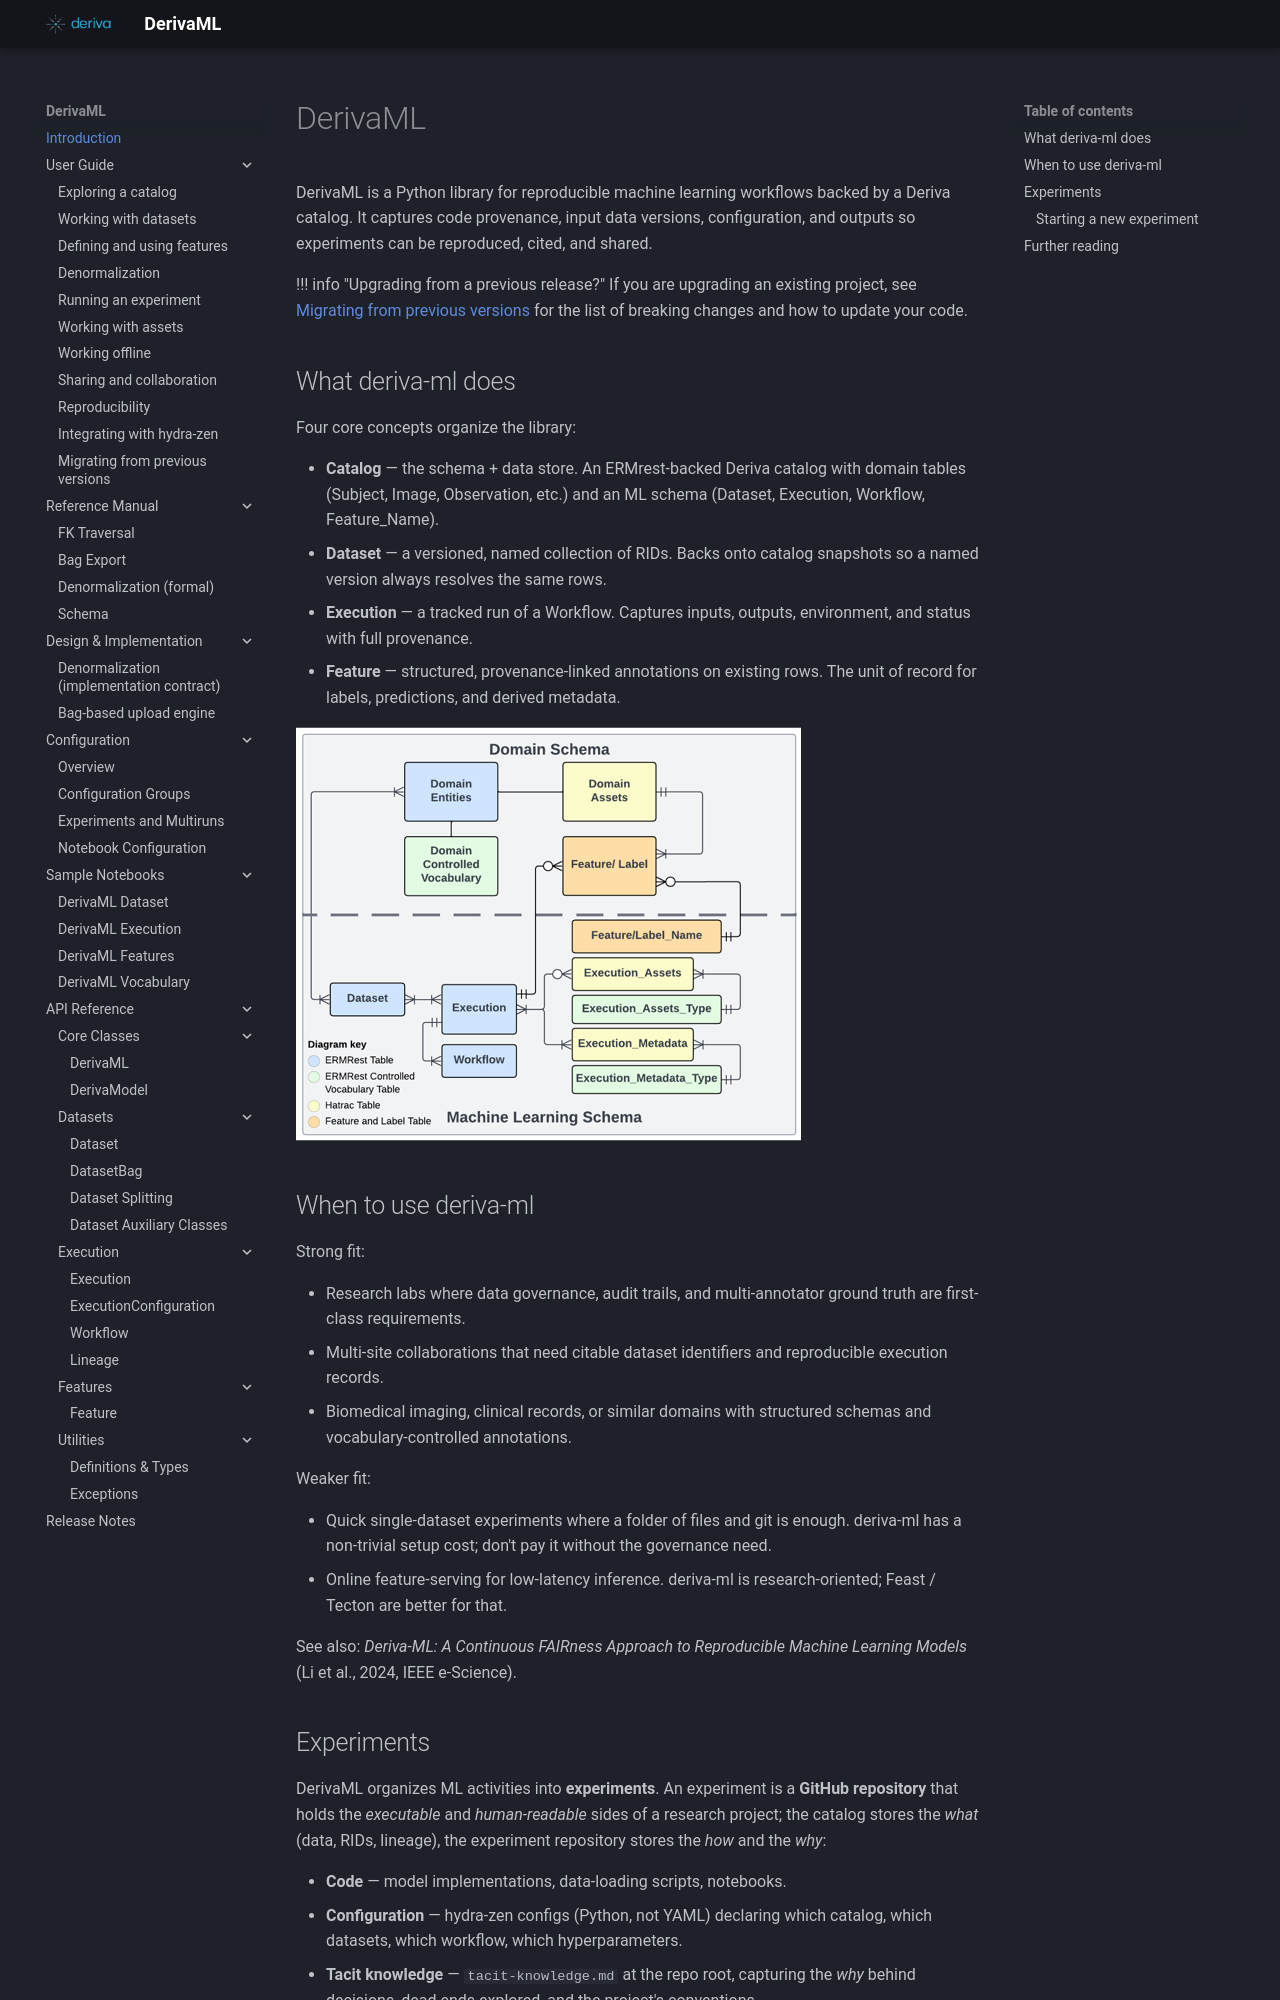

repository: informatics-isi-edu/deriva-ml · page: index.html · generator: mkdocs

# DerivaML

DerivaML is a Python library for reproducible machine learning workflows
backed by a Deriva catalog. It captures code provenance, input data
versions, configuration, and outputs so experiments can be reproduced,
cited, and shared.

!!! info "Upgrading from a previous release?"
    If you are upgrading an existing project, see
    [Migrating from previous versions](user-guide/migration.md) for the list
    of breaking changes and how to update your code.

## What deriva-ml does

Four core concepts organize the library:

- **Catalog** — the schema + data store. An ERMrest-backed Deriva catalog
  with domain tables (Subject, Image, Observation, etc.) and an ML schema
  (Dataset, Execution, Workflow, Feature_Name).
- **Dataset** — a versioned, named collection of RIDs. Backs onto catalog
  snapshots so a named version always resolves the same rows.
- **Execution** — a tracked run of a Workflow. Captures inputs, outputs,
  environment, and status with full provenance.
- **Feature** — structured, provenance-linked annotations on existing rows.
  The unit of record for labels, predictions, and derived metadata.

![ERD](assets/ERD.png)

## When to use deriva-ml

Strong fit:

- Research labs where data governance, audit trails, and multi-annotator
  ground truth are first-class requirements.
- Multi-site collaborations that need citable dataset identifiers and
  reproducible execution records.
- Biomedical imaging, clinical records, or similar domains with structured
  schemas and vocabulary-controlled annotations.

Weaker fit:

- Quick single-dataset experiments where a folder of files and git is
  enough. deriva-ml has a non-trivial setup cost; don't pay it without the
  governance need.
- Online feature-serving for low-latency inference. deriva-ml is
  research-oriented; Feast / Tecton are better for that.

See also: _Deriva-ML: A Continuous FAIRness Approach to Reproducible
Machine Learning Models_ (Li et al., 2024, IEEE e-Science).

## Experiments

DerivaML organizes ML activities into **experiments**. An experiment is a
**GitHub repository** that holds the *executable* and *human-readable*
sides of a research project; the catalog stores the *what* (data, RIDs,
lineage), the experiment repository stores the *how* and the *why*:

- **Code** — model implementations, data-loading scripts, notebooks.
- **Configuration** — hydra-zen configs (Python, not YAML) declaring
  which catalog, which datasets, which workflow, which hyperparameters.
- **Tacit knowledge** — `tacit-knowledge.md` at the repo root, capturing
  the *why* behind decisions, dead ends explored, and the project's
  conventions.
- **Provenance link** — every execution from this repo records the git
  commit hash on the `Workflow` row, so a result can be traced to the
  exact code that produced it.
